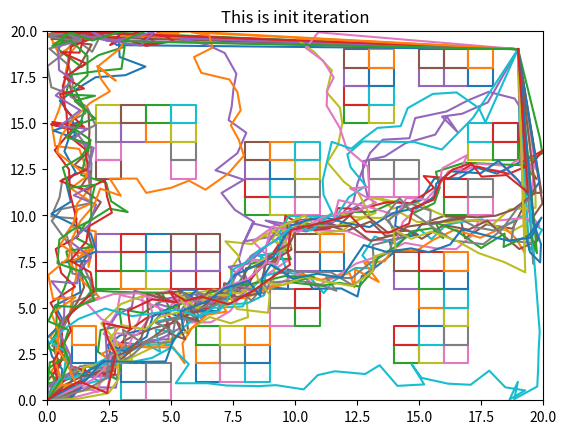
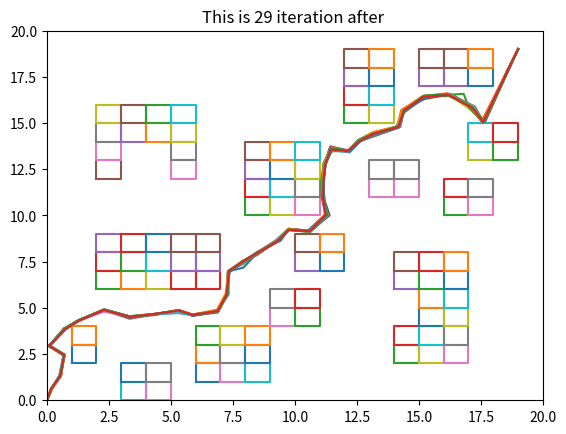

The script that saved these images, in order:
import numpy as np
import matplotlib.pyplot as plt
from numpy.linalg import cholesky
import math
import time  # 引入time模块
import sys as sys
from copy import deepcopy

# 判断是否存在路径，存在返回1，不存在返回0
def exist_way(a,b,c,d):  # 地图理解为左shang角为原点(x,y)访问map是y行x列map【y】【x】
    x1=a
    y1=b
    x2=c
    y2=d

    nx1=int(math.floor(x1))
    nx2 = int(math.floor(x2))
    ny1 = int(math.floor(y1))
    ny2 = int(math.floor(y2))
    k=0
    if (x1==x2):
        k=0
    else:
        if ((y2-y1)/(x2-x1)<99999 and (y2-y1)/(x2-x1)>-99999):
            k=(y2-y1)/(x2-x1)
        else:
            if ((y2-y1)/(x2-x1)<-99999):
                k=-99999
            else:
                k=99999
    b=y1-k*x1
    if (b>99999):b=99999
    if (b < -99999): b = -99999
    # print(k,"    ",b)
    if ( x1 < 0 )or ( x2 < 0 )or ( y1 < 0 )or ( y2 < 0 )or\
            ( x1 >= len(map) )or ( x2 >= len(map) )or ( y1 >= len(map[0]) )or ( y2 >= len(map[0])):
        # print("Out of range")
        return 0
    if map[nx1][ny1]==0:
        # print("Start point is block",nx1," ",ny1)
        return 0
    if map[nx2][ny2]==0:
        # print("End point is block")
        return 0
    if x1<x2:
        x_min=x1
        x_max=x2
    else:
        x_min=x2
        x_max=x1
    if y1<y2:
        y_min=y1
        y_max=y2
    else:
        y_min=y2
        y_max=y1
    dis=0
    x_min=int(math.ceil(x_min))
    x_max = int(math.ceil(x_max))
    y_min = int(math.ceil(y_min))
    y_max = int(math.ceil(y_max))

    for i in range(x_min,x_max):
        a=int(math.floor(k*i+b))
        if a >= 0 and a < len(map[0]):
            if(map[i][a]==0):
                dis=1
    for i in range(y_min,y_max):
        if (k!=0):
            a= int(math.floor((i-b)/k))
            if a>=0 and a<len(map):
                if (map[a][i] == 0):
                    dis = 1
    if dis==0 :return 1
    else: return 0

# 计算方位角函数，网上刨下来的代码，输入两个点的xy信息返回角度的弧度制表示
def azimuthAngle( x1,  y1,  x2,  y2):
    angle = 0.0
    dx = x2 - x1
    dy = y2 - y1
    if  x2 == x1:
        angle = math.pi / 2.0
        if  y2 == y1 :
            angle = 0.0
        elif y2 < y1 :
            angle = 3.0 * math.pi / 2.0
    elif x2 > x1 and y2 > y1:
        angle = math.atan(dx / dy)
    elif x2 > x1 and y2 < y1:
        angle = math.pi / 2 + math.atan(-dy / dx)
    elif x2 < x1 and y2 < y1:
        angle = math.pi + math.atan(dx / dy)
    elif x2 < x1 and y2 > y1:
        angle = 3.0 * math.pi / 2.0 + math.atan(dy / -dx)
    return (angle)


class PSO(object):
    def __init__(self, population_size, step, iteration):
        self.w = 0.6  # 惯性权重
        self.c1 = self.c2 =0.2
        self.population_size = population_size  # 粒子群数量
        self.dim = 2  # 搜索空间的维度,每条路径中路径点的个数
        self.points = step  # 路径由几个点组成
        self.iteration = iteration  # 迭代次数
        self.x_bound = [0, 20]  # 解空间范围
        self.y_bound = [0, 20]  # 解空间范围
        self.mu=0  # 控制启发式初始化正态分布的变量，不要问我为什么没说作用，因为我忘记正态分布两个变量的名字了
        self.sigma=1  # 控制启发式初始化正态分布的变量
        self.k1=0.5   # 适应度中路径长度的惩罚系数
        self.k2=0.5   # 适应度中平滑度的惩罚系数
        self.x=np.zeros((self.population_size, self.points, self.dim))# 初始化粒子群位置
        self.initx()#调用启发式初始化的程序
        self.v = np.random.rand(self.population_size, self.points,self.dim)  # 初始化粒子群速度
        for i in range(self.population_size):   #因为起点终点不能变，所有粒子的期待你终点的随机速度都是0
            self.v[i][0][0]=0
            self.v[i][0][1] = 0
            self.v[i][self.points-1][0] = 0
            self.v[i][self.points-1][1] = 0
        fitness = self.calculate_fitness(self.x)#调用计算适应度的函数，获得适应度的矩阵
        self.p = self.x  # 个体的最佳路径          我们的适应度是越小越好
        self.pg =deepcopy( self.x[np.argmin(fitness)])  # 全局最佳路径
        self.individual_best_fitness = fitness  # 个体的最优适应度
        self.global_best_fitness = np.min(fitness)  # 全局最佳适应度
        self.per_correct = 5  # 单步最大纠正次数
        self.correct=step*self.per_correct  # 最大单路径纠正次数
        self.maxdis=0  # 粒子间最大距离

        plt.clf()
        for j in range(len(map)):
            for k in range(len(map[j])):
                if (map[j][k] == 0):
                    xx = [j, j, j + 1, j + 1, j]
                    yy = [k, k + 1, k + 1, k, k]
                    plt.plot(xx, yy)
        for i in range(self.population_size):
            plt.plot(self.x[i, :, 0], self.x[i, :, 1])
        # plt.plot(self.pg[:, 0],self.pg[:, 1])
        plt.title('This is init iteration')
        plt.xlim(self.x_bound[0], self.x_bound[1])
        plt.ylim(self.y_bound[0], self.y_bound[1])
        plt.pause(0.01)

    def get_w(self,i,it):  # 惯性权重相似度更新
        w_max=1.0
        w_min=0.1
        dis=0
        for j in range(self.points):
            dis=dis+(self.x[i][j][0]-self.pg[j][0])*(self.x[i][j][0]-self.pg[j][0])+(self.x[i][j][1]-self.pg[j][1])*(self.x[i][j][1]-self.pg[j][1])
        r=dis/self.maxdis
        self.w= w_min + math.sqrt((self.iteration-it)/self.iteration)*((w_max-w_min)*(1-r))

    def update_max_dis(self):
        maxdis=-1
        for i in range(self.population_size):
            for j in range(self.population_size):
                dis = 0
                if (i!=j):
                    for k in range(self.points):
                        dis=dis+(self.x[i][k][0]-self.x[j][k][0])*(self.x[i][k][0]-self.x[j][k][0])+(self.x[i][k][1]-self.x[j][k][1])*(self.x[i][k][1]-self.x[j][k][1])
                    if (dis>maxdis):
                        maxdis=dis
        self.maxdis=maxdis


    #获得一段路径，正态分布生成一个区间在【-pi，pi】的角度，弧度制，以及一段距离【0，2】（可能不精确）
    def get_a_small_route(self):
        theta = np.random.normal(self.mu, self.sigma, 1)    #正太分布生成一个角度，弧度制
        while (theta[0] < -math.pi or theta[0] > math.pi):  #如果这个值不在[-pi,pi]的范围
            theta = np.random.normal(self.mu, self.sigma, 1)    #重新随机一个值
        tdis = np.random.normal(self.mu, self.sigma, 1)     #随机一个长度
        while (tdis[0] < -1 or tdis[0] > 1):    #如果太长或太短
            tdis = np.random.normal(self.mu, self.sigma, 1) #重新随机
        dis = 1 + tdis[0] / 3   #新的移动距离是1加上三分之一随机，即距离的范围是【0.67777，1.333333】
        return  theta[0],dis

    #计算适应度，通过距离（系数k1）加上平滑度(系数k2)吧，适应度越小越好
    def calculate_fitness(self, x):

        #路径系数
        k1=self.k1
        #平滑度系数
        k2=self.k2
        a=0#临时变量
        fit = np.zeros(len(x))  #适应度最终结果存放在这
        d = np.zeros(self.points)   #用来存放临时计算的距离，d[0]中存放的是第零个点到第一个点的距离
        for i in range(len(x)):#枚举每条路径/粒子
            fitx=0  #从0开始计算
            for j in range(self.points-1):#枚举除了终点外所有点
                d[j]=(np.sqrt(np.square(x[i][j+1][0]-x[i][j][0])+np.square(x[i][j+1][1]-x[i][j][1])))#计算距离
                fitx=fitx+k1*d[j]#加上距离

            for j in range(1,self.points-1):#枚举除了起点终点外所有点
                a=math.sqrt((x[i][j-1][0]-x[i][j+1][0])*(x[i][j-1][0]-x[i][j+1][0])+(x[i][j-1][1]-x[i][j+1][1])*(x[i][j-1][1]-x[i][j+1][1]))
                #计算这个点的对边长度
                if (d[j]!=0) and ( d[j-1]!=0):
                    theta=(a*a-d[j]*d[j]-d[j-1]*d[j-1])/(-2*d[j]*d[j-1])#余弦定理，计算出这个点的余弦值
                    fitx=fitx+k2*theta#日常加上平滑度

            for j in range(self.points-2):#枚举除了终点外所有点
                if(exist_way(self.x[i][j][0],self.x[i][j][1],self.x[i][j+1][0],self.x[i][j+1][1])==0):
                    fitx = fitx +punish


            fit[i]=fitx

        return fit

    #迭代程序
    def evolve(self):
        fig = plt.figure()
        acnumber=0
        for step in range(self.iteration):
            self.update_max_dis()
            #速度计算，这里还没有实现线性递减的惯性权重啊，或者是相似度的惯性权重，最简单的固定值
            for i in range(self.population_size):
                self.get_w(i,step)  # 粒子惯性权重相似度更新
                ac=10086
                while (ac> 0):
                    ra1 = np.random.rand(self.points, self.dim)
                    ra2 = np.random.rand(self.points, self.dim)
                    ra1[0][0] = 0
                    ra1[0][1] = 0
                    ra1[self.points - 1][0] = 0
                    ra1[self.points - 1][1] = 0
                    ra2[0][0] = 0
                    ra2[0][1] = 0
                    ra2[self.points - 1][0] = 0
                    ra2[self.points - 1][1] = 0
                    nv= self.w * self.v[i] + self.c1 * ra1 * (self.p[i] - self.x[i]) + self.c2 * ra2 * (self.pg - self.x[i])
                    nx=nv+self.x[i]
                    '''
                    # ================================================画图分界线===============
                    plt.figure()
                    plt.clf()
                    plt.plot(self.x[i, :, 0], self.x[i, :, 1],'m-d')
                    plt.plot(self.pg[:, 0], self.pg[:, 1], 'k--')
                    plt.plot(self.p[i, :, 0], self.p[i, :, 1], 'k--')
                    plt.plot(nx[:, 0], nx[:, 1], 'k--')
                    for j in range(len(map)):
                        for k in range(len(map[j])):
                            if (map[j][k] == 0):
                                xx = [j, j, j + 1, j + 1, j]
                                yy = [k, k + 1, k + 1, k, k]
                                plt.plot(xx, yy)
                    plt.title('This is ' + str(step) + 'iteration ' + str(i) + ' partical after')
                    plt.xlim(self.x_bound[0], self.x_bound[1])
                    plt.ylim(self.y_bound[0], self.y_bound[1])
                    my_x_ticks = np.arange(self.x_bound[0], self.x_bound[1], 1)
                    my_y_ticks = np.arange(self.y_bound[0], self.y_bound[1], 1)
                    plt.xticks(my_x_ticks)
                    plt.yticks(my_y_ticks)
                    plt.pause(3)
                    plt.show()  # 循环外
                    plt.close('all')
                    # =================================================画图分界线==============
'''
                    if allow_punish==1:
                        self.v[i] = nv
                        self.x[i] = nx
                        for j in range(self.points):
                            if (self.x[i][j][0]<0):
                                self.x[i][j][0]=0
                            if (self.x[i][j][0]>len(map[0])):
                                self.x[i][j][0]=len(map[0])
                            if (self.x[i][j][1] < 0):
                                self.x[i][j][1] = 0
                            if (self.x[i][j][1] > len(map)):
                                self.x[i][j][1] = len(map)
                            if (self.x[i][j][0] < 0):
                                self.x[i][j][0] = 0
                            if (self.x[i][j][0] > len(map[0])):
                                self.x[i][j][0] = len(map[0])
                            if (self.x[i][j][1] < 0):
                                self.x[i][j][1] = 0
                            if (self.x[i][j][1] > len(map)):
                                self.x[i][j][1] = len(map)
                        break;
                    else:
                        #=================================================画图分界线===============
                        for j in range(len(map)):
                            for k in range(len(map[j])):
                                if (map[j][k] == 0):
                                    xx = [j, j, j + 1, j + 1, j]
                                    yy = [k, k + 1, k + 1, k, k]
                                    plt.plot(xx, yy)
                        plt.plot(nx[:, 0],nx[:, 1],'m-d')
                        plt.plot(nv[:, 0], nv[:, 1], 'b.')
                        plt.plot(self.x[i, :, 0], self.x[i, :, 1], 'b.')
                        plt.plot(self.pg[:, 0], self.pg[:, 1],'k--')
                        plt.plot(self.p[i, :, 0], self.p[i, :, 1],'k--')
                        plt.title('This is ' + str(step) + 'iteration ' + str(i)+ ' partical ')
                        plt.xlim(self.x_bound[0], self.x_bound[1])
                        plt.ylim(self.y_bound[0], self.y_bound[1])
                        my_x_ticks = np.arange(self.x_bound[0], self.x_bound[1], 1)
                        my_y_ticks = np.arange(self.y_bound[0], self.y_bound[1], 1)
                        plt.xticks(my_x_ticks)
                        plt.yticks(my_y_ticks)
                        plt.pause(0.1)
                        # =================================================画图分界线===============

                        corr=0
                        for j in range(1,self.points):  # 对每一小段路径进行判断是不是可行
                            per_count=0
                            while (exist_way(nx[j][0], nx[j][1], nx[j - 1][0], nx[j - 1][1]) == 0):  # 等于0是不可行，那就不用了
                                if (corr>self.correct):
                                    break
                                corr = corr + 1
                                per_count = per_count + 1
                                if(per_count>3* self.per_correct ):
                                    break
                                ra1 = np.random.rand(self.dim)
                                ra2 = np.random.rand(self.dim)
                                nv[j] = self.w * self.v[i][j] + self.c1 * ra1 * (self.p[i][j] - self.x[i][j]) + self.c2 * ra2 * (
                                            self.pg[j] - self.x[i][j])
                                nx[j] = nv[j] + self.x[i][j]
                                # =================================================画图分界线===============
                                for j1 in range(len(map)):
                                    for k in range(len(map[j])):
                                        if (map[j1][k] == 0):
                                            xx = [j1, j1, j1 + 1, j1 + 1, j1]
                                            yy = [k, k + 1, k + 1, k, k]
                                            plt.plot(xx, yy)
                                plt.plot(nx[:, 0], nx[:, 1], 'm-d')
                                plt.plot(nv[:, 0], nv[:, 1], 'b.')
                                plt.plot(self.x[i, :, 0], self.x[i, :, 1], 'b.')
                                plt.plot(self.pg[:, 0], self.pg[:, 1], 'k--')
                                plt.plot(self.p[i, :, 0], self.p[i, :, 1], 'k--')
                                plt.title('This is ' + str(step) + 'iteration ' + str(i) + ' partical '+str(corr))
                                plt.xlim(self.x_bound[0], self.x_bound[1])
                                plt.ylim(self.y_bound[0], self.y_bound[1])
                                my_x_ticks = np.arange(self.x_bound[0], self.x_bound[1], 1)
                                my_y_ticks = np.arange(self.y_bound[0], self.y_bound[1], 1)
                                plt.xticks(my_x_ticks)
                                plt.yticks(my_y_ticks)
                                plt.pause(0.1)
                                # =================================================画图分界线===============
                            if (per_count > 3* self.per_correct):
                                break

                        ac=0
                        for j in range(self.points - 1):  # 对每一小段路径进行判断是不是可行
                            if (exist_way(nx[j][0], nx[j][1], nx[j + 1][0], nx[j + 1][1]) == 0):  # 等于0是不可行，那就不用了
                                ac = ac+1  # 不可行
                        print('step ', step, ' partical  ', i, ' error times ', ac)
                        if (ac==0):
                            self.v[i]=nv

            #画图
            plt.clf()
            for j in range(len(map)):
                for k in range(len(map[j])):
                    if (map[j][k] == 0):
                        xx = [j, j, j + 1, j + 1, j]
                        yy = [k, k + 1, k + 1, k, k]
                        plt.plot(xx, yy)
            for i in range(self.population_size): plt.plot(self.x[i,:,0],self.x[i,:,1])
            # plt.plot(self.pg[:, 0],self.pg[:, 1])
            plt.title('This is '+str(step)+' iteration after ')
            plt.xlim(self.x_bound[0], self.x_bound[1])
            plt.ylim(self.y_bound[0], self.y_bound[1])
            plt.pause(0.01)

            #画图结束
            #重新计算适应度
            fitness = self.calculate_fitness(self.x)

            # 遗传算法
            tmp_x = deepcopy(self.x)
            # 交叉互换
            for i in range(int(len(self.x) * genetic_percent)):
                p1 = np.random.randint(0, self.population_size)  # 随机选取两个粒子
                p2 = np.random.randint(0, self.population_size)
                rand_point = np.random.randint(0, self.points)
                tmp = tmp_x[p1][rand_point]
                tmp_x[p1][rand_point] = tmp_x[p2][rand_point]
                tmp_x[p2][rand_point] = tmp
            tmp_fitness = self.calculate_fitness(tmp_x)
            for i in range(len(tmp_fitness)):
                if tmp_fitness[i] < fitness[i]:
                    self.x[i] = tmp_x[i]

            # 新一代出现了更小的fitness，所以更新全局最优fitness和位置
            for i in range(self.population_size):
                if fitness[i]<self.individual_best_fitness[i]:
                    self.individual_best_fitness[i]=fitness[i]
                    self.p[i]=self.x[i]
            if np.min(fitness) < self.global_best_fitness:#寻找最小适应度的是不是更新了全局
                # print("???")
                self.pg = deepcopy(self.x[np.argmin(fitness)])
                self.global_best_fitness = deepcopy(np.min(fitness))

            print("当前平均适应度",np.mean(fitness)," 最优适应度  ",self.global_best_fitness)

    #初始化生成粒子x的部分
    def initx(self):
        for i in range(self.population_size):#枚举所有x
            j=0#从0开始推算路径
            #当point=30时，point-1的位置存的是终点
            while(j<=self.points-3):

                o_theta=azimuthAngle(self.x[i][j][0],self.x[i][j][1],end_point[0],end_point[1])#求出弧度制的当前点到终点的方向
                t_theta,dis=self.get_a_small_route()#获得一个弧度制角度与就离
                #以x[i][j]第i条路径第j个点为当前点，如果到新的落点不存在一条路径就重新生成一个落点
                while(exist_way(self.x[i][j][0],self.x[i][j][1],
                                self.x[i][j][0]+dis*math.cos(t_theta+o_theta),self.x[i][j][1]+dis*math.sin(t_theta+o_theta))==0):
                    t_theta, dis = self.get_a_small_route()#每个落点由新的角度距离决定
                #while结束后新的落点必定是可以到达的
                self.x[i][j+1][0] =  self.x[i][j][0] + dis * math.cos(t_theta + o_theta)#存进下一个点x
                self.x[i][j + 1][1] = self.x[i][j][1] + dis * math.sin(t_theta + o_theta)#存进下一个点y
                j=j+1#j永远代表着当前的落点位置
                # 为什么上面while退出条件是-3？因为j=point-3的时候必定会触发下面这句j=point-2(因为j++)
                if (j==self.points-2):#如果当前点是终点前一个点就需要判断了，因为终点是固定的
                    if(exist_way(end_point[0], end_point[1], self.x[i][j][0] ,self.x[i][j][1] ) == 0):
                        j=0
                        #如果当前点到终点不存在一条直线，那么j=0一切重来
                    else:#如果存在路径，将重点放进路径末尾
                     #   print(end_point[0],'  ', end_point[1],'  ', self.x[i][j][0],'  ' ,self.x[i][j][1],'  ',exist_way(end_point[0], end_point[1], self.x[i][j][0] ,self.x[i][j][1] ))
                        self.x[i][j + 1][0] = end_point[0]
                        self.x[i][j + 1][1] = end_point[1]
                        break
        return 0



start_time=time.time()
#地图信息，0为不能走，1为可以走，后面加上势场之后就将1换成别的数值
map1=[
[1,1,1,1,1,1,1,1,1,1,1,1,1,1,1,1,1,1,1,1,],
[1,1,0,0,1,1,1,1,1,1,1,1,1,1,1,1,1,1,1,1,],
[1,1,1,1,1,1,0,0,0,1,1,1,0,0,0,0,1,1,1,1,],
[0,0,1,1,1,1,0,0,0,1,1,1,1,1,0,0,1,1,1,1,],
[0,0,1,1,1,1,0,0,0,1,1,1,1,1,0,0,1,1,1,1,],
[1,1,1,1,1,1,0,0,0,1,1,1,0,0,0,0,1,1,1,1,],
[1,0,0,0,1,1,0,0,0,1,1,1,1,1,1,1,1,1,1,1,],
[1,0,0,0,1,1,1,1,1,1,1,1,1,1,1,1,1,1,1,1,],
[1,0,0,0,1,1,1,1,1,1,0,0,0,0,1,1,1,1,1,1,],
[1,1,1,1,0,0,1,1,1,1,0,0,0,0,1,1,1,1,1,1,],
[1,1,1,1,0,0,1,0,0,1,0,0,0,0,1,1,1,1,1,1,],
[1,1,1,1,1,1,1,0,0,1,1,1,1,1,1,1,1,1,1,1,],
[1,1,1,1,1,1,1,1,1,1,1,1,1,1,1,0,0,0,0,1,],
[1,1,1,1,1,1,1,1,1,1,1,0,0,1,1,0,0,0,0,1,],
[1,1,0,0,1,1,0,0,1,1,1,0,0,1,1,1,1,1,1,1,],
[1,1,0,0,0,0,0,0,1,1,1,1,1,1,1,1,1,0,0,1,],
[1,1,0,0,0,0,0,0,1,1,0,0,1,1,1,1,1,0,0,1,],
[1,1,1,1,1,1,1,1,1,1,0,0,1,0,0,1,1,0,0,1,],
[1,1,1,1,1,1,1,1,1,1,1,1,1,0,0,1,1,1,1,1,],
[1,1,1,1,1,1,1,1,1,1,1,1,1,1,1,1,1,1,1,1,],
]
#起点
start_point=[0,0]
#终点
end_point=[19,19]
# 程序里使用到的地图全部定向到这个map上
map=map1
#粒子的数量
number_of_particle=40
#每条路径有多少个点
step_per_route=35
allow_punish=1      #允许惩罚开关
punish=1000  #惩罚值
#迭代次数
iteration=30
# 遗传算法比例
genetic_percent = 0.3
plt.clf()
for j in range(len(map)):
    for k in range(len(map[j])):
        if (map[j][k] == 0):
            xx = [j, j, j + 1, j + 1, j]
            yy = [k, k + 1, k + 1, k, k]
            plt.plot(xx, yy)
x1=[19,16.78980877158566 ]
y1=[19, 8.39007763126324]
#print(exist_way(x1[0],y1[0],x1[1],y1[1]))
plt.plot(x1,y1)
pso = PSO(number_of_particle, step_per_route,iteration)#初始化
pso.evolve()#开始迭代
#print(pso.global_best_fitness)
plt.show()
end_time=time.time()
print("using time = ",end_time-start_time)
print("avg time = ",(end_time-start_time)/number_of_particle)
print("最终最优适应度：",pso.global_best_fitness)
